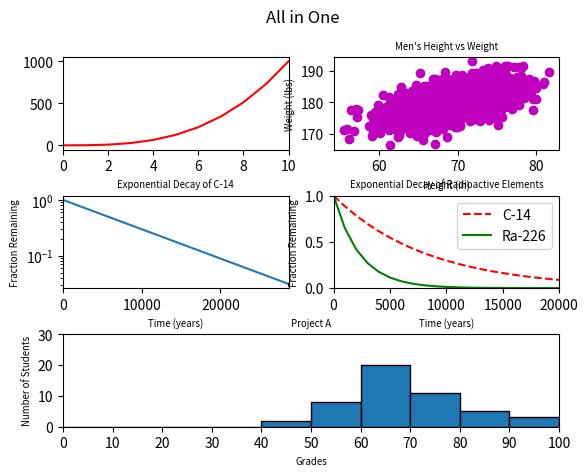

Generate this figure with matplotlib:
#!/usr/bin/env python3
import numpy as np
import matplotlib.pyplot as plt

y0 = np.arange(0, 11) ** 3

mean = [69, 0]
cov = [[15, 8], [8, 15]]
np.random.seed(5)
x1, y1 = np.random.multivariate_normal(mean, cov, 2000).T
y1 += 180

x2 = np.arange(0, 28651, 5730)
r2 = np.log(0.5)
t2 = 5730
y2 = np.exp((r2 / t2) * x2)

x3 = np.arange(0, 21000, 1000)
r3 = np.log(0.5)
t31 = 5730
t32 = 1600
y31 = np.exp((r3 / t31) * x3)
y32 = np.exp((r3 / t32) * x3)

np.random.seed(5)
student_grades = np.random.normal(68, 15, 50)

fig = plt.figure()
fig.suptitle('All in One')

ax1 = fig.add_subplot(321)
ax1.plot(y0, 'r')
ax1.axis([0, 10, -50, 1050])

ax2 = fig.add_subplot(322)
ax2.plot(x1, y1, 'mo')
ax2.set_ylabel('Weight (lbs)', fontsize="x-small")
ax2.set_xlabel('Height (in)', fontsize="x-small")
ax2.set_title("Men's Height vs Weight", fontsize="x-small")

ax3 = fig.add_subplot(323)
ax3.plot(x2, y2)
ax3.set_xlabel('Time (years)', fontsize="x-small")
ax3.set_ylabel('Fraction Remaining', fontsize="x-small")
ax3.set_title('Exponential Decay of C-14', fontsize="x-small")
ax3.set_yscale('log')
ax3.set_xlim(0, 28650)

ax4 = fig.add_subplot(324)
ax4.plot(x3, y31, 'r--', label='C-14')
ax4.plot(x3, y32, 'g', label='Ra-226')
ax4.set_xlabel('Time (years)', fontsize="x-small")
ax4.set_ylabel('Fraction Remaining', fontsize="x-small")
ax4.set_title('Exponential Decay of Radioactive Elements', fontsize="x-small")
ax4.axis([0, 20000, 0, 1])
ax4.legend()

ax5 = fig.add_subplot(313)
ax5.hist(student_grades, bins=10, ec='black', range=(0, 100))
ax5.set_xlabel('Grades', fontsize="x-small")
ax5.set_ylabel('Number of Students', fontsize="x-small")
ax5.set_title('Project A', fontsize="x-small")
ax5.set_xlim(0, 100)
ax5.set_ylim(0, 30)
ax5.set_xticks(np.arange(0, 101, step=10))

fig.subplots_adjust(hspace=0.5)
plt.show()
